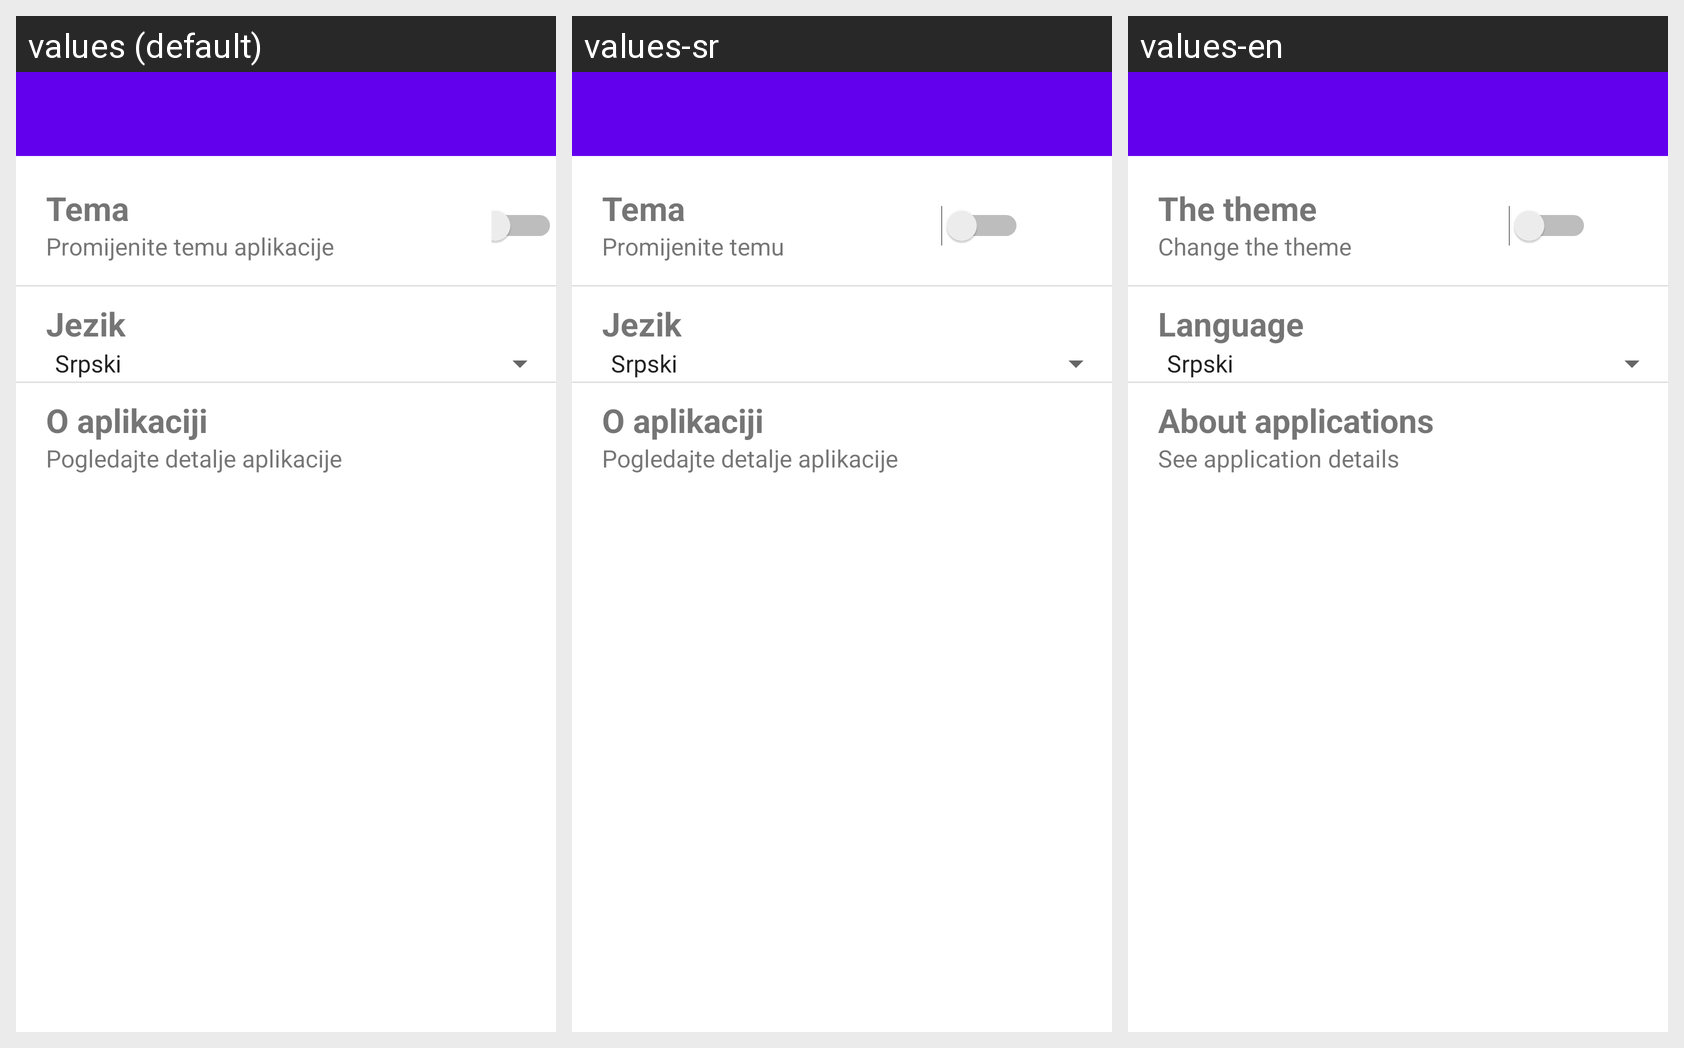

Here is an Android app screen in its default locale and in the app's own translations. Write out the translated-string differences for the strings that appear on this screen.
Android screen res/layout/activity_settings.xml rendered under 3 locales, left to right: values (default), values-sr, values-en. Device: Nexus 5 (rendered at 1080×1920; each locale shown at half size, 540×960, under a caption strip naming it); theme AppTheme.
Strings drawn on this screen, with the default value and each locale's value (text and hints the layout hard-codes, and strings that could not be matched under every locale, appear in the picture but are not listed):

tema
  values: Tema
  values-sr: Tema
  values-en: The theme

promijenite_temu_aplikacije
  values: Promijenite temu aplikacije
  values-sr: Promijenite temu
  values-en: Change the theme

jezik
  values: Jezik
  values-sr: Jezik
  values-en: Language

o_aplikaciji
  values: O aplikaciji
  values-sr: O aplikaciji
  values-en: About applications

pogledajte_detalje_aplikacije
  values: Pogledajte detalje aplikacije
  values-sr: Pogledajte detalje aplikacije
  values-en: See application details
